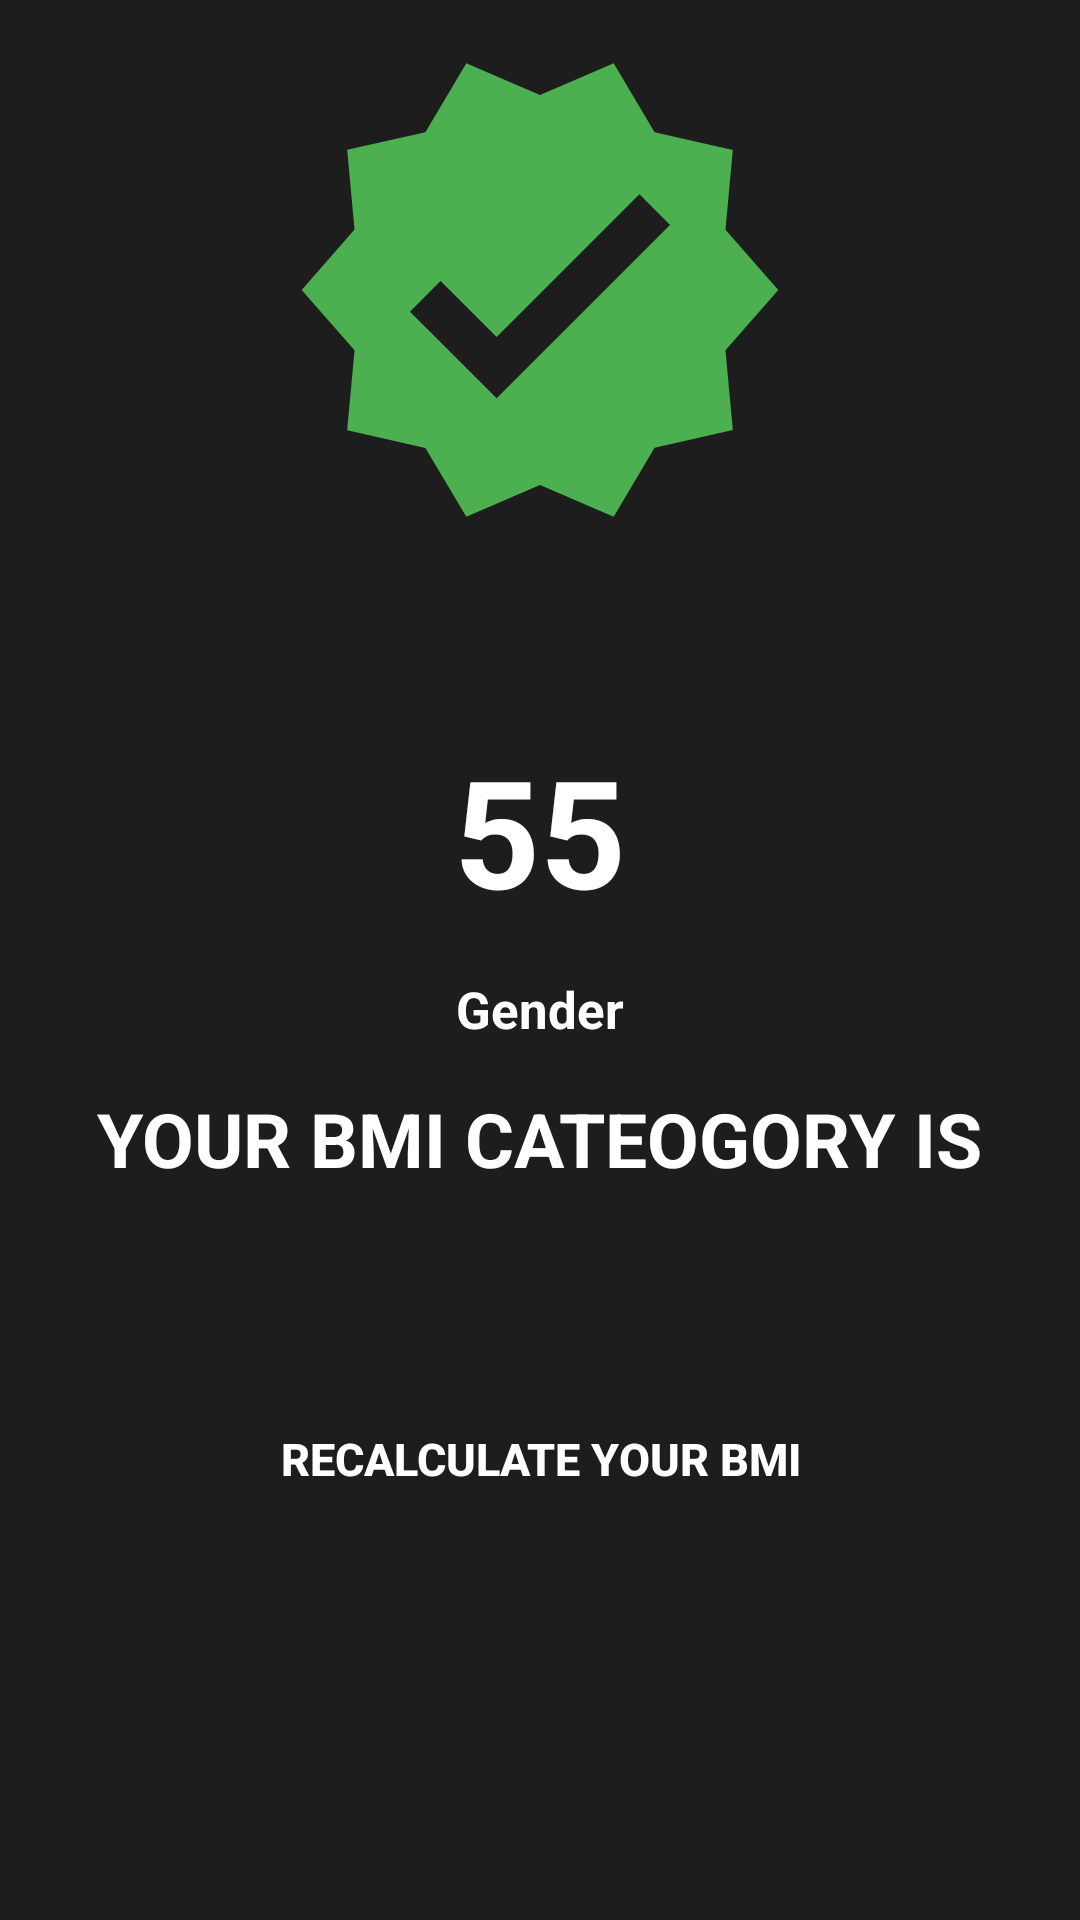

The Android layout XML behind this screen, and the referenced resources:
<!-- AndroidManifest.xml: application theme Theme.BmiCalculetor -->
<!-- res/layout/activity_bmiactivity.xml -->
<?xml version="1.0" encoding="utf-8"?>
<RelativeLayout xmlns:android="http://schemas.android.com/apk/res/android"
    xmlns:app="http://schemas.android.com/apk/res-auto"
    xmlns:tools="http://schemas.android.com/tools"
    android:layout_width="match_parent"
    android:layout_height="match_parent"
    android:background="#1e1d1d"
    tools:context=".bmiactivity">


    <ImageView
        android:layout_width="wrap_content"
        android:layout_height="wrap_content"
        android:padding="10dp"
        android:layout_above="@id/contentlayout"
        android:layout_marginBottom="30dp"
        android:id="@+id/imageview"
        android:layout_centerHorizontal="true"
        android:src="@drawable/ok">

    </ImageView>

    <RelativeLayout
        android:layout_width="match_parent"
        android:layout_height="wrap_content"
        android:padding="20dp"
        android:id="@+id/contentlayout"
        android:background="@drawable/cardbackground"
        android:layout_centerInParent="true">

        <TextView
            android:layout_width="wrap_content"
            android:layout_height="wrap_content"
            android:textSize="50dp"
            android:textStyle="bold"
            android:textColor="@color/white"
            android:text="55"
            android:id="@+id/bmidisplay"
            android:layout_centerHorizontal="true">

        </TextView>

        <TextView
            android:layout_width="wrap_content"
            android:layout_height="wrap_content"
            android:text="Gender"
            android:layout_marginTop="15dp"
            android:layout_below="@id/bmidisplay"
            android:textSize="17sp"
            android:textStyle="bold"
            android:layout_centerHorizontal="true"
            android:id="@+id/genderdisplay"
            android:textColor="@color/white">

        </TextView>

        <TextView
            android:layout_width="wrap_content"
            android:layout_height="wrap_content"
            android:layout_below="@id/genderdisplay"
            android:layout_centerHorizontal="true"
            android:layout_marginTop="15dp"
            android:text="YOUR BMI CATEOGORY IS"
            android:id="@+id/bmicategory"
            android:textColor="@color/white"
            android:textSize="25sp"
            android:textStyle="bold">

        </TextView>

    </RelativeLayout>

    <android.widget.Button
        android:id="@+id/recalculatebmi"
        android:layout_width="match_parent"
        android:layout_height="40dp"
        android:layout_below="@id/contentlayout"
        android:layout_marginTop="50dp"
        android:layout_marginLeft="20dp"
        android:layout_marginRight="20dp"
        android:layout_marginBottom="15dp"
        android:background="@drawable/buttonbackground"
        android:text="ReCalculate Your BMI"
        android:textColor="@color/white"
        android:textSize="15sp"
        android:textStyle="bold">

    </android.widget.Button>

</RelativeLayout>
<!-- resources referenced by this layout -->
<resources>
  <color name="white">#FFFFFFFF</color>
  <!-- drawable ok (drawable) -->
  <vector xmlns:android="http://schemas.android.com/apk/res/android"
      android:width="200dp"
      android:height="200dp"
      android:viewportWidth="24"
      android:viewportHeight="24">
      <path
          android:fillColor="#4CAF50"
          android:pathData="M23,12L20.56,9.22L20.9,5.54L17.29,4.72L15.4,1.54L12,3L8.6,1.54L6.71,4.72L3.1,5.53L3.44,9.21L1,12L3.44,14.78L3.1,18.47L6.71,19.29L8.6,22.47L12,21L15.4,22.46L17.29,19.28L20.9,18.46L20.56,14.78L23,12M10,17L6,13L7.41,11.59L10,14.17L16.59,7.58L18,9L10,17Z" />
  </vector>
  <style name="Theme.BmiCalculetor" parent="Theme.MaterialComponents.DayNight.DarkActionBar">
          
          <item name="colorPrimary">@color/purple_500</item>
          <item name="colorPrimaryVariant">@color/purple_700</item>
          <item name="colorOnPrimary">@color/white</item>
          
          <item name="colorSecondary">@color/teal_200</item>
          <item name="colorSecondaryVariant">@color/teal_700</item>
          <item name="colorOnSecondary">@color/black</item>
          
          <item name="android:statusBarColor" tools:targetApi="l">?attr/colorPrimaryVariant</item>
          
      </style>
  <color name="purple_500">#FF6200EE</color>
  <color name="purple_700">#1e1d1b</color>
  <color name="teal_200">#FF03DAC5</color>
  <color name="teal_700">#FF018786</color>
  <color name="black">#FF000000</color>
</resources>
